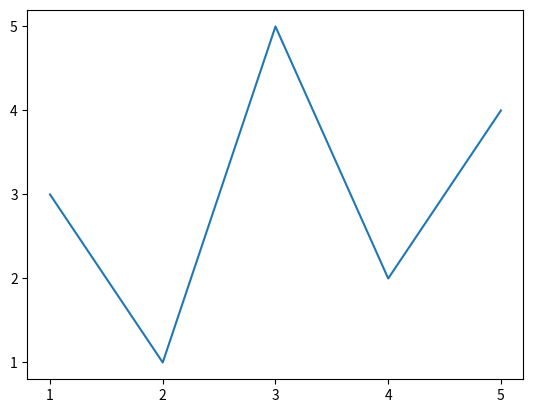

Here is the Python script that generated this plot:
import matplotlib.pyplot as plt

x = [1, 2, 3, 4, 5]
y = [3, 1, 5, 2, 4]

plt.plot(x, y)
plt.xticks(x)
plt.yticks(x)
plt.show()
